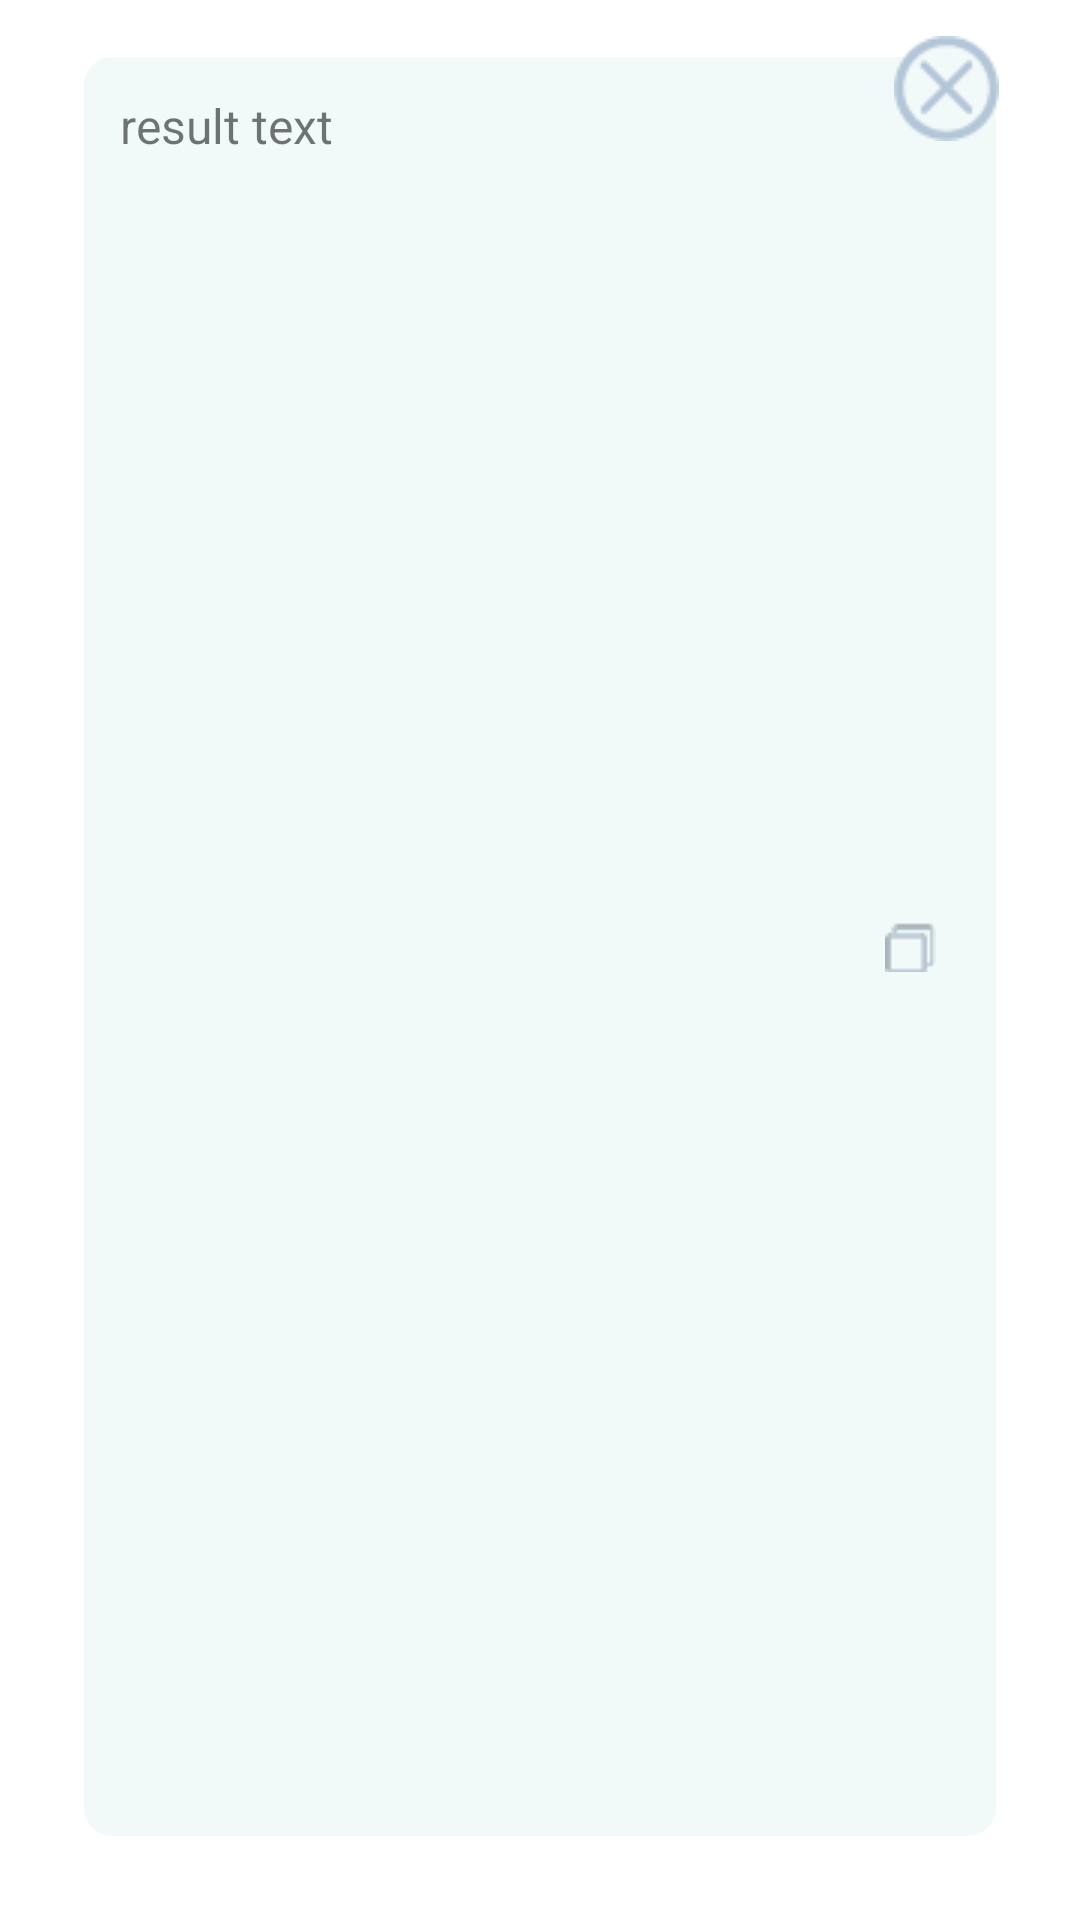

Reconstruct the res/layout file that produces this screen, plus the resources it refers to.
<!-- AndroidManifest.xml: application theme Theme.SimpleCamera -->
<!-- res/layout/selected_translation.xml -->
<?xml version="1.0" encoding="utf-8"?>
<androidx.constraintlayout.widget.ConstraintLayout
    xmlns:android="http://schemas.android.com/apk/res/android"
    xmlns:app="http://schemas.android.com/apk/res-auto"
    xmlns:tools="http://schemas.android.com/tools"
    android:layout_width="match_parent"
    android:background="@drawable/dialog_inset"

    android:layout_height="wrap_content">

    <androidx.constraintlayout.widget.ConstraintLayout
        android:id="@+id/layout_history_selected_lang"
        android:layout_width="match_parent"
        android:layout_height="wrap_content"
        android:orientation="horizontal"

        app:layout_constraintEnd_toEndOf="parent"
        app:layout_constraintStart_toStartOf="parent"
        app:layout_constraintTop_toBottomOf="@+id/btnSelectedTranslateClose">


        <TextView
            android:id="@+id/tvSelectedTranslateSrcLang"
            android:layout_width="wrap_content"
            android:layout_height="match_parent"
            android:layout_marginStart="8dp"
            android:background="@drawable/border_trans_lang"
            android:backgroundTint="@color/grey_200"
            android:minWidth="84dp"
            android:minHeight="18dp"
            android:paddingHorizontal="12dp"
            android:paddingVertical="4dp"
            android:text="src lang"
            android:textAlignment="center"
            android:textColor="#ffffff"
            android:textSize="12sp"
            app:layout_constraintBottom_toBottomOf="parent"
            app:layout_constraintStart_toStartOf="parent"
            app:layout_constraintTop_toTopOf="parent"
            app:layout_constraintVertical_bias="0.0" />

        <TextView
            android:id="@+id/tv_space_lang"
            android:layout_width="wrap_content"
            android:layout_height="match_parent"
            android:text="to"
            android:textColor="@color/grey_200"
            android:textSize="12sp"
            app:layout_constraintBottom_toBottomOf="parent"
            app:layout_constraintEnd_toEndOf="parent"
            app:layout_constraintHorizontal_bias="0.023"
            app:layout_constraintStart_toEndOf="@+id/tvSelectedTranslateSrcLang"
            app:layout_constraintTop_toTopOf="parent" />

        <TextView

            android:id="@+id/tvSelectedTranslateDestLang"
            android:layout_width="wrap_content"
            android:layout_height="match_parent"
            android:background="@drawable/border_trans_lang"
            android:backgroundTint="@color/grey_200"
            android:minWidth="84dp"
            android:minHeight="18dp"
            android:paddingHorizontal="12dp"
            android:paddingVertical="4dp"
            android:spinnerMode="dropdown"
            android:text="dest lang"
            android:textAlignment="center"
            android:textColor="#ffffff"
            android:textSize="12sp"
            app:layout_constraintBottom_toBottomOf="parent"
            app:layout_constraintEnd_toEndOf="parent"
            app:layout_constraintHorizontal_bias="0.042"
            app:layout_constraintStart_toEndOf="@+id/tv_space_lang"
            app:layout_constraintTop_toTopOf="parent"
            app:layout_constraintVertical_bias="0.0" />
    </androidx.constraintlayout.widget.ConstraintLayout>











    <TextView
        android:id="@+id/tvSelectedTranslateSourceTitle"
        android:layout_width="0dp"
        android:layout_height="wrap_content"
        android:layout_marginTop="12dp"
        android:fontFamily="@font/lato_bold"
        android:text="Text : "
        android:paddingHorizontal="6dp"
        android:textColor="@color/black"

        android:textSize="22dp"
        app:layout_constraintEnd_toEndOf="parent"
        app:layout_constraintHorizontal_bias="0.509"
        app:layout_constraintStart_toStartOf="parent"
        app:layout_constraintTop_toBottomOf="@+id/layout_history_selected_lang" />

    <LinearLayout
        android:layout_marginTop="6dp"
        android:layout_width="match_parent"
        android:layout_height="match_parent"
        android:orientation="horizontal"
        android:background="@drawable/border_trans_text"
        android:id="@+id/layout_selected_text"
        app:layout_constraintTop_toBottomOf="@+id/tvSelectedTranslateSourceTitle"
      >

        <TextView
            android:id="@+id/tvSelectedTranslateSource"
            android:layout_width="match_parent"
            android:layout_height="match_parent"

            android:layout_weight="0.2"
            android:justificationMode="inter_word"
            android:paddingHorizontal="8dp"
            android:paddingVertical="8dp"
            android:text="source text"
            android:textSize="16sp" />

        <ImageButton
            android:id="@+id/btnCopySource"
            android:src="@drawable/btn_salin"
            android:background="@android:color/transparent"
            android:layout_width="match_parent"
            android:layout_height="match_parent"
            android:layout_weight="1"

         />

    </LinearLayout>


    <TextView
        android:id="@+id/tvSelectedTranslateToTitle"
        android:layout_width="0dp"
        android:layout_height="wrap_content"
        android:layout_marginTop="16dp"
        android:fontFamily="@font/lato_bold"
        android:text="Result : "
        android:paddingHorizontal="6dp"
        android:textColor="@color/black"

        android:textSize="22dp"
        app:layout_constraintEnd_toEndOf="parent"
        app:layout_constraintHorizontal_bias="0.509"
        app:layout_constraintStart_toStartOf="parent"
        app:layout_constraintTop_toBottomOf="@+id/layout_selected_text" />

    <LinearLayout
        android:id="@+id/layout_selected_result"
        android:layout_width="match_parent"
        android:layout_height="match_parent"
        android:background="@drawable/border_trans_text"
        android:orientation="horizontal"
        android:layout_marginTop="6dp"
        app:layout_constraintTop_toBottomOf="@+id/tvSelectedTranslateToTitle"
        tools:layout_editor_absoluteX="27dp">

        <TextView
            android:id="@+id/tvSelectedTranslateTo"
            android:layout_width="match_parent"
            android:layout_height="wrap_content"

            android:layout_weight="0.2"
            android:justificationMode="inter_word"
            android:paddingHorizontal="8dp"
            android:paddingVertical="8dp"
            android:text="result text"
            android:textSize="16sp" />

        <ImageButton
            android:id="@+id/btnCopyTo"
            android:layout_width="match_parent"
            android:layout_height="match_parent"
            android:layout_weight="1"
            android:background="@android:color/transparent"
            android:src="@drawable/btn_salin"
           />

    </LinearLayout>
    <ImageButton
        android:id="@+id/btnSelectedTranslateClose"
        android:layout_width="wrap_content"
        android:layout_height="wrap_content"
        android:src="@drawable/btn_close"
        android:background="@android:color/transparent"
        app:layout_constraintEnd_toEndOf="parent"
        app:layout_constraintHorizontal_bias="1.0"
        app:layout_constraintStart_toStartOf="parent"
        app:layout_constraintTop_toTopOf="parent" />

</androidx.constraintlayout.widget.ConstraintLayout>
<!-- resources referenced by this layout -->
<resources>
  <color name="black">#576574</color>
  <color name="grey_200">#b2c6d8</color>
  <!-- drawable border_trans_lang (drawable) -->
  <shape
      xmlns:android="http://schemas.android.com/apk/res/android"
      android:shape="rectangle"   >
  
      <solid
          android:color="@color/purple_500" >
      </solid>
  
      <stroke
          android:width="2dp"
          android:color="@color/purple_500" >
      </stroke>
  
      <padding
          android:left="2dp"
          android:top="2dp"
          android:right="2dp"
          android:bottom="2dp"    >
      </padding>
  
      <corners
          android:radius="10dp"   >
      </corners>
  
  </shape>
  <!-- drawable border_trans_text (drawable) -->
  <shape
      xmlns:android="http://schemas.android.com/apk/res/android"
      android:shape="rectangle"   >
  
      <solid
          android:color="@color/white" >
      </solid>
  
      <stroke
          android:width="1dp"
          android:color="#ffffff" >
      </stroke>
  
      <padding
          android:left="5dp"
          android:top="5dp"
          android:right="5dp"
          android:bottom="5dp"    >
      </padding>
  
      <corners
          android:radius="10dp"   >
      </corners>
  
  </shape>
  <!-- drawable btn_close: png bitmap (drawable, 976 bytes) -->
  <!-- drawable btn_salin: png bitmap (drawable, 390 bytes) -->
  <!-- drawable dialog_inset (drawable) -->
  <inset
      xmlns:android="http://schemas.android.com/apk/res/android"
      android:drawable="@drawable/border_dialog"
      android:insetRight="15dp"
      android:insetBottom="15dp"
      android:insetLeft="15dp">
  </inset>
  <style name="Theme.SimpleCamera" parent="Theme.MaterialComponents.Light.DarkActionBar">
          <item name="colorControlNormal">#b2c6d8</item>
          <item name="colorControlActivated">#48dbfb</item>
          <item name="colorControlHighlight">#0abde3</item>
  
          
          <item name="colorPrimary">@color/purple_500</item>
          <item name="colorPrimaryVariant">@color/purple_700</item>
          <item name="colorOnPrimary">@color/white</item>
          
          <item name="colorSecondary">@color/teal_200</item>
          <item name="colorSecondaryVariant">@color/teal_700</item>
          <item name="colorOnSecondary">@color/black</item>
          
          <item name="android:statusBarColor" tools:targetApi="l">?attr/colorPrimaryVariant</item>
          
          <item name="android:textColorPrimary">@color/black</item>
      </style>
  <color name="purple_500">#48dbfb</color>
  <color name="white">#f2f9f9</color>
  <!-- drawable border_dialog (drawable) -->
  <shape
      xmlns:android="http://schemas.android.com/apk/res/android"
      android:shape="rectangle"   >
  
      <solid
          android:color="#ffffff" >
      </solid>
  
      <stroke
          android:width="1dp"
          android:color="#ffffff" >
      </stroke>
  
      <padding
          android:left="12dp"
          android:top="12dp"
          android:right="12dp"
          android:bottom="12dp"    >
      </padding>
  
      <corners
          android:radius="20dp"   >
      </corners>
  
  </shape>
  <color name="purple_700">#0abde3</color>
  <color name="teal_200">#FF03DAC5</color>
  <color name="teal_700">#FF018786</color>
</resources>
